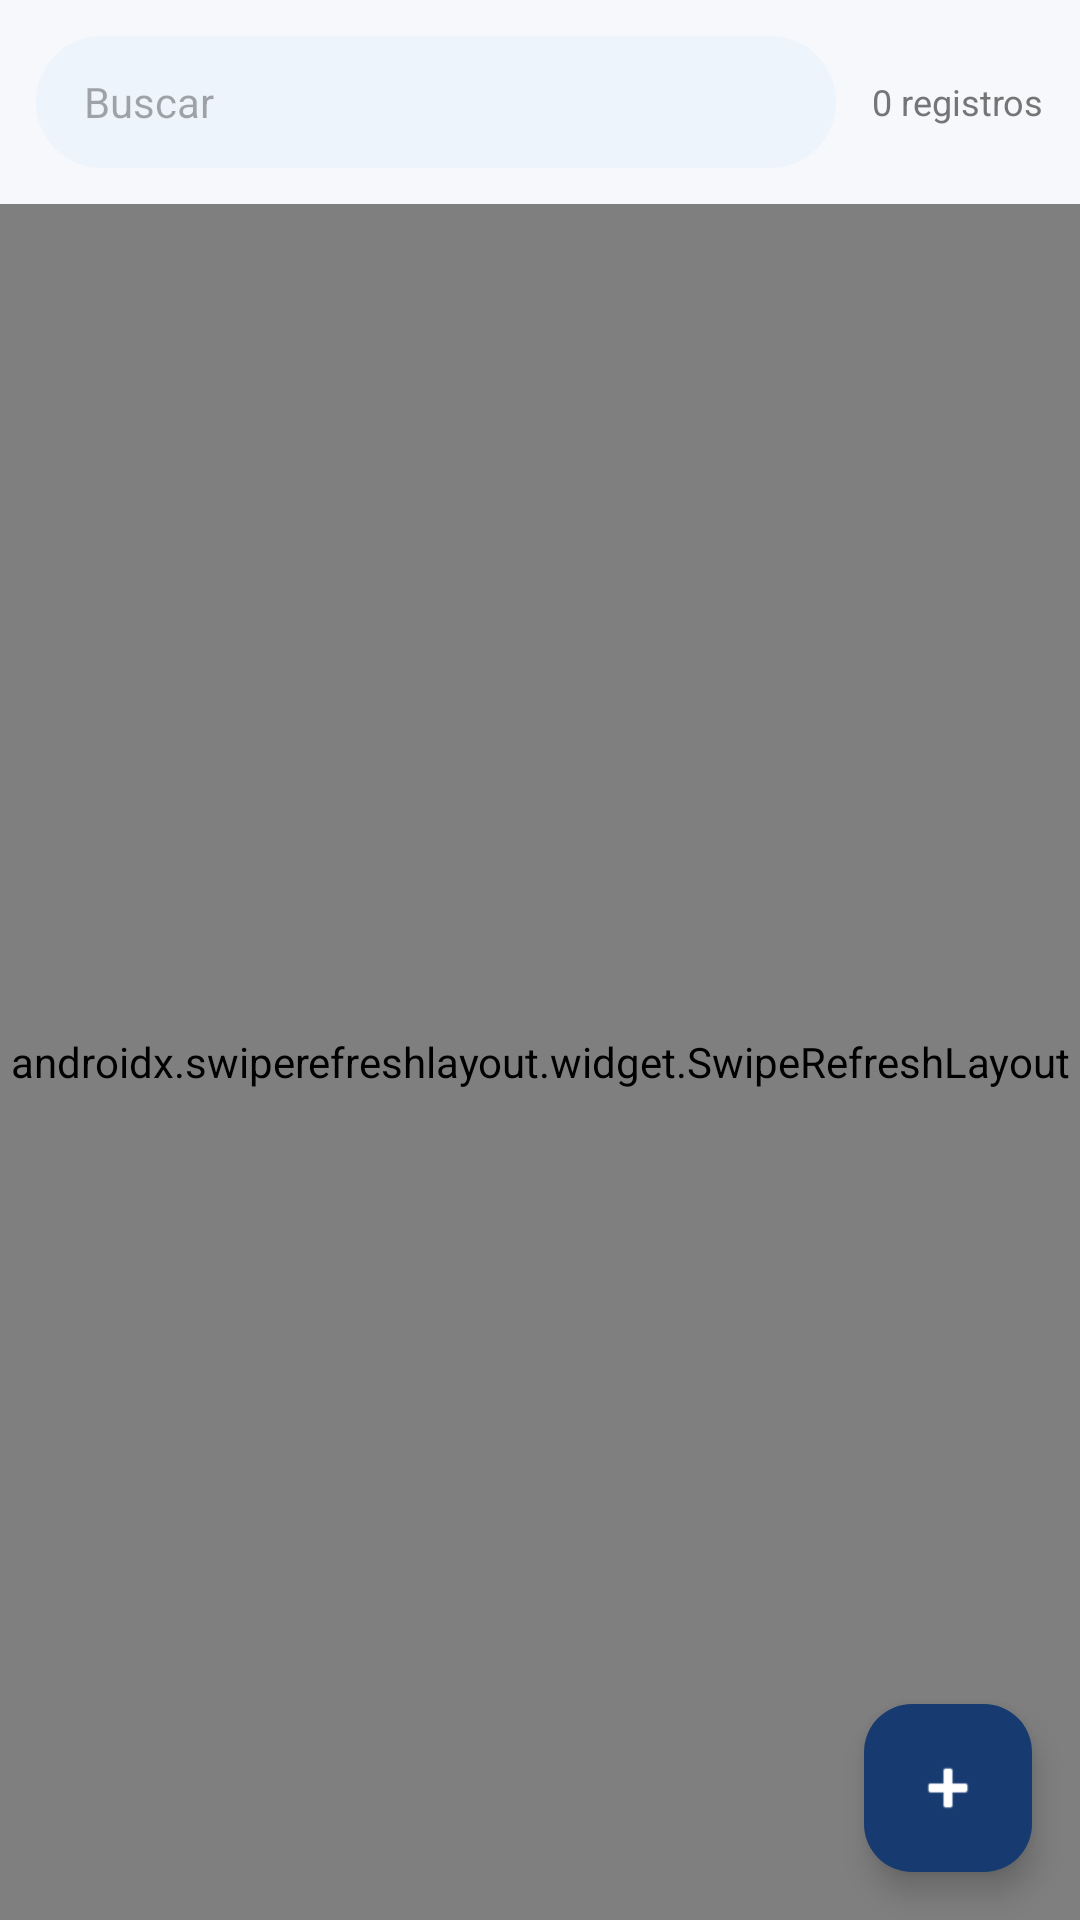

The Android layout XML behind this screen, and the referenced resources:
<!-- AndroidManifest.xml: application theme Theme.IEPContinental -->
<!-- res/layout/fragment_teachers_management.xml -->
<?xml version="1.0" encoding="utf-8"?>
<androidx.coordinatorlayout.widget.CoordinatorLayout
    xmlns:android="http://schemas.android.com/apk/res/android"
    xmlns:app="http://schemas.android.com/apk/res-auto"
    android:layout_width="match_parent"
    android:layout_height="match_parent"
    android:background="@color/background">

    <LinearLayout
        android:layout_width="match_parent"
        android:layout_height="match_parent"
        android:orientation="vertical">

        
        <LinearLayout
            android:layout_width="match_parent"
            android:layout_height="wrap_content"
            android:orientation="horizontal"
            android:padding="12dp"
            android:gravity="center_vertical">

            <EditText
                android:id="@+id/etSearch"
                android:layout_width="0dp"
                android:layout_height="44dp"
                android:layout_weight="1"
                android:background="@drawable/bg_search_bar"
                android:hint="@string/search"
                android:inputType="text"
                android:textSize="14sp"
                android:drawablePadding="8dp"
                android:maxLines="1"
                android:importantForAutofill="no" />

            <TextView
                android:id="@+id/tvCount"
                android:layout_width="wrap_content"
                android:layout_height="wrap_content"
                android:text="0 registros"
                android:textSize="12sp"
                android:textColor="@color/text_secondary"
                android:layout_marginStart="12dp" />
        </LinearLayout>

        
        <androidx.swiperefreshlayout.widget.SwipeRefreshLayout
            android:id="@+id/swipeRefresh"
            android:layout_width="match_parent"
            android:layout_height="0dp"
            android:layout_weight="1">

            <FrameLayout
                android:layout_width="match_parent"
                android:layout_height="match_parent">

                <androidx.recyclerview.widget.RecyclerView
                    android:id="@+id/recyclerView"
                    android:layout_width="match_parent"
                    android:layout_height="match_parent"
                    android:clipToPadding="false"
                    android:padding="8dp" />

                <LinearLayout
                    android:id="@+id/emptyView"
                    android:layout_width="match_parent"
                    android:layout_height="match_parent"
                    android:gravity="center"
                    android:orientation="vertical"
                    android:visibility="gone">

                    <TextView
                        android:layout_width="wrap_content"
                        android:layout_height="wrap_content"
                        android:text="@string/no_data"
                        android:textSize="16sp"
                        android:textColor="@color/text_hint" />
                </LinearLayout>

                <ProgressBar
                    android:id="@+id/progressBar"
                    android:layout_width="wrap_content"
                    android:layout_height="wrap_content"
                    android:layout_gravity="center"
                    android:visibility="gone" />
            </FrameLayout>
        </androidx.swiperefreshlayout.widget.SwipeRefreshLayout>
    </LinearLayout>

    <com.google.android.material.floatingactionbutton.FloatingActionButton
        android:id="@+id/fabAdd"
        android:layout_width="wrap_content"
        android:layout_height="wrap_content"
        android:layout_gravity="bottom|end"
        android:layout_margin="16dp"
        android:contentDescription="Agregar"
        app:tint="@color/white"
        app:backgroundTint="@color/primary"
        android:src="@android:drawable/ic_input_add" />
</androidx.coordinatorlayout.widget.CoordinatorLayout>
<!-- resources referenced by this layout -->
<resources>
  <color name="background">#F6F8FC</color>
  <color name="primary">#173B70</color>
  <color name="text_hint">#BDBDBD</color>
  <color name="text_secondary">#757575</color>
  <color name="white">#FFFFFF</color>
  <!-- drawable bg_search_bar (drawable) -->
  <?xml version="1.0" encoding="utf-8"?>
  <shape xmlns:android="http://schemas.android.com/apk/res/android"
      android:shape="rectangle">
      <solid android:color="@color/surface_variant" />
      <corners android:radius="24dp" />
      <padding android:left="16dp" android:top="8dp" android:right="16dp" android:bottom="8dp" />
  </shape>
  <string name="no_data">No hay datos disponibles</string>
  <string name="search">Buscar</string>
  <style name="Theme.IEPContinental" parent="Theme.Material3.Light.NoActionBar">
          <item name="colorPrimary">@color/primary</item>
          <item name="colorPrimaryDark">@color/primary_dark</item>
          <item name="colorAccent">@color/secondary</item>
          <item name="colorOnPrimary">@color/text_on_primary</item>
          <item name="colorSecondary">@color/secondary</item>
          <item name="colorOnSecondary">@color/text_on_secondary</item>
          <item name="android:colorBackground">@color/background</item>
          <item name="colorSurface">@color/surface</item>
          <item name="colorError">@color/error</item>
          <item name="android:statusBarColor">@color/primary_dark</item>
          <item name="android:navigationBarColor">@color/surface</item>
      </style>
  <color name="surface_variant">#EEF4FC</color>
  <color name="primary_dark">#0B2346</color>
  <color name="secondary">#FFC31A</color>
  <color name="text_on_primary">#FFFFFF</color>
  <color name="text_on_secondary">#FFFFFF</color>
  <color name="surface">#FFFFFF</color>
  <color name="error">#F44336</color>
</resources>
